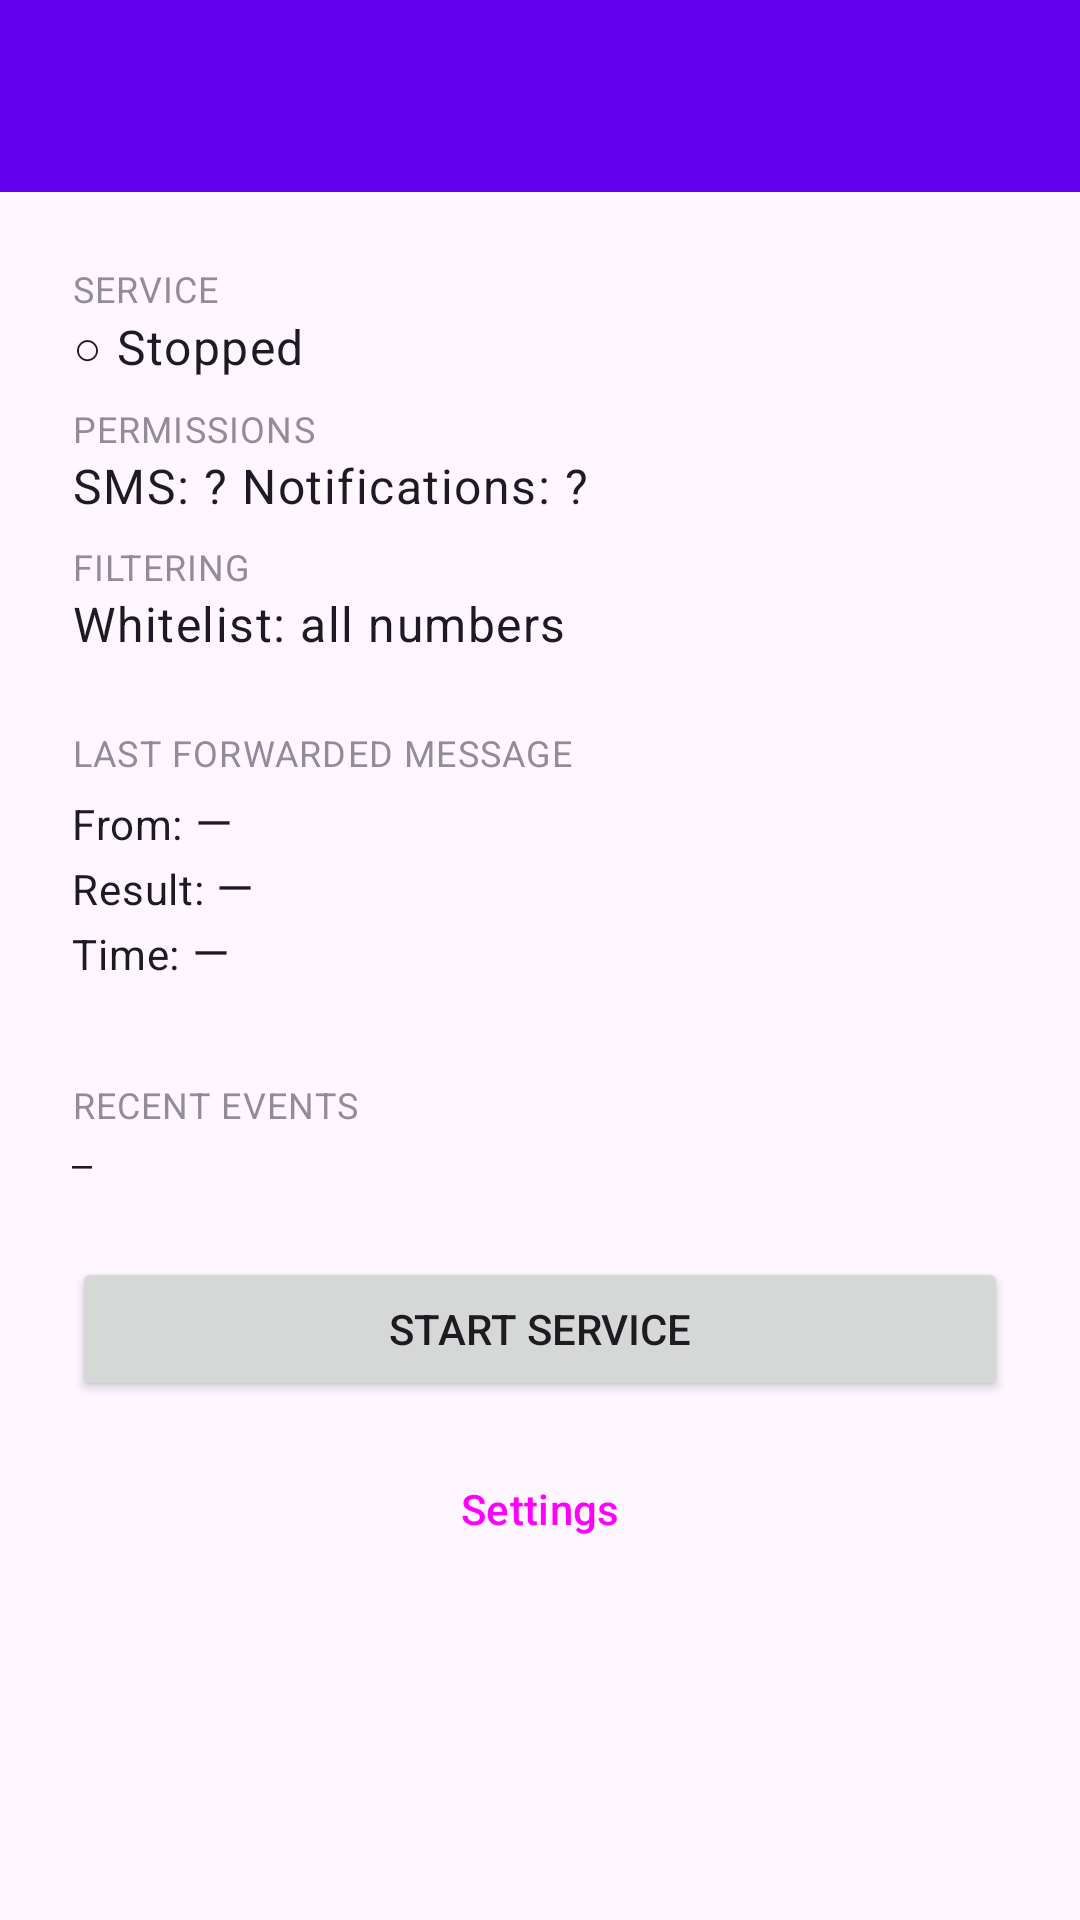

Produce the Android XML layout that renders to this screen, including the resource entries it uses.
<!-- AndroidManifest.xml: application theme Theme.ViAssist -->
<!-- res/layout/activity_main.xml -->
<?xml version="1.0" encoding="utf-8"?>
<LinearLayout xmlns:android="http://schemas.android.com/apk/res/android"
    android:layout_width="match_parent"
    android:layout_height="match_parent"
    android:orientation="vertical"
    android:fitsSystemWindows="true">

    <androidx.appcompat.widget.Toolbar
        android:id="@+id/toolbar"
        android:layout_width="match_parent"
        android:layout_height="?attr/actionBarSize"
        android:background="?attr/colorPrimary"
        android:theme="@style/ThemeOverlay.AppCompat.Dark.ActionBar"
        android:title="Vi Observer" />

    <ScrollView
        android:layout_width="match_parent"
        android:layout_height="match_parent"
        android:fillViewport="true">

        <LinearLayout
            android:layout_width="match_parent"
            android:layout_height="wrap_content"
            android:orientation="vertical"
            android:padding="24dp">

            
            <TextView
                android:layout_width="wrap_content"
                android:layout_height="wrap_content"
                android:text="SERVICE"
                android:textAppearance="?attr/textAppearanceCaption"
                android:alpha="0.6" />

            <TextView
                android:id="@+id/tvServiceStatus"
                android:layout_width="wrap_content"
                android:layout_height="wrap_content"
                android:textAppearance="?attr/textAppearanceBody1"
                android:layout_marginBottom="8dp"
                android:text="○ Stopped" />

            
            <TextView
                android:layout_width="wrap_content"
                android:layout_height="wrap_content"
                android:text="PERMISSIONS"
                android:textAppearance="?attr/textAppearanceCaption"
                android:alpha="0.6" />

            <TextView
                android:id="@+id/tvPermissionStatus"
                android:layout_width="wrap_content"
                android:layout_height="wrap_content"
                android:textAppearance="?attr/textAppearanceBody1"
                android:layout_marginBottom="8dp"
                android:text="SMS: ? Notifications: ?" />

            
            <TextView
                android:layout_width="wrap_content"
                android:layout_height="wrap_content"
                android:text="FILTERING"
                android:textAppearance="?attr/textAppearanceCaption"
                android:alpha="0.6" />

            <TextView
                android:id="@+id/tvWhitelistStatus"
                android:layout_width="wrap_content"
                android:layout_height="wrap_content"
                android:textAppearance="?attr/textAppearanceBody1"
                android:layout_marginBottom="24dp"
                android:text="Whitelist: all numbers" />

            
            <TextView
                android:layout_width="wrap_content"
                android:layout_height="wrap_content"
                android:text="LAST FORWARDED MESSAGE"
                android:textAppearance="?attr/textAppearanceCaption"
                android:alpha="0.6" />

            <LinearLayout
                android:layout_width="match_parent"
                android:layout_height="wrap_content"
                android:orientation="horizontal"
                android:layout_marginTop="4dp">

                <TextView
                    android:layout_width="wrap_content"
                    android:layout_height="wrap_content"
                    android:text="From: "
                    android:textAppearance="?attr/textAppearanceBody2" />

                <TextView
                    android:id="@+id/tvLastSender"
                    android:layout_width="wrap_content"
                    android:layout_height="wrap_content"
                    android:textAppearance="?attr/textAppearanceBody1"
                    android:text="—" />
            </LinearLayout>

            <LinearLayout
                android:layout_width="match_parent"
                android:layout_height="wrap_content"
                android:orientation="horizontal">

                <TextView
                    android:layout_width="wrap_content"
                    android:layout_height="wrap_content"
                    android:text="Result: "
                    android:textAppearance="?attr/textAppearanceBody2" />

                <TextView
                    android:id="@+id/tvLastStatus"
                    android:layout_width="wrap_content"
                    android:layout_height="wrap_content"
                    android:textAppearance="?attr/textAppearanceBody1"
                    android:text="—" />
            </LinearLayout>

            <LinearLayout
                android:layout_width="match_parent"
                android:layout_height="wrap_content"
                android:orientation="horizontal"
                android:layout_marginBottom="32dp">

                <TextView
                    android:layout_width="wrap_content"
                    android:layout_height="wrap_content"
                    android:text="Time: "
                    android:textAppearance="?attr/textAppearanceBody2" />

                <TextView
                    android:id="@+id/tvLastTime"
                    android:layout_width="wrap_content"
                    android:layout_height="wrap_content"
                    android:textAppearance="?attr/textAppearanceBody1"
                    android:text="—" />
            </LinearLayout>

            
            <TextView
                android:layout_width="wrap_content"
                android:layout_height="wrap_content"
                android:text="RECENT EVENTS"
                android:textAppearance="?attr/textAppearanceCaption"
                android:alpha="0.6" />

            <TextView
                android:id="@+id/tvLog"
                android:layout_width="match_parent"
                android:layout_height="wrap_content"
                android:textAppearance="?attr/textAppearanceBody2"
                android:fontFamily="monospace"
                android:textSize="11sp"
                android:layout_marginTop="4dp"
                android:layout_marginBottom="24dp"
                android:text="—" />

            
            <Button
                android:id="@+id/btnGrantAccess"
                android:layout_width="match_parent"
                android:layout_height="wrap_content"
                android:layout_marginBottom="12dp"
                android:text="Grant Notification Access"
                android:visibility="gone" />

            <Button
                android:id="@+id/btnToggleService"
                android:layout_width="match_parent"
                android:layout_height="wrap_content"
                android:layout_marginBottom="12dp"
                android:text="Start Service" />

            <Button
                android:id="@+id/btnSettings"
                style="@style/Widget.Material3.Button.OutlinedButton"
                android:layout_width="match_parent"
                android:layout_height="wrap_content"
                android:text="Settings" />

        </LinearLayout>
    </ScrollView>

</LinearLayout>
<!-- resources referenced by this layout -->
<resources>
  <style name="Theme.ViAssist" parent="Theme.Material3.DayNight.NoActionBar">
          <item name="colorPrimary">@color/purple_500</item>
          <item name="colorPrimaryVariant">@color/purple_700</item>
          <item name="colorOnPrimary">@color/white</item>
          <item name="colorSecondary">@color/teal_200</item>
          <item name="colorOnSecondary">@color/black</item>
      </style>
  <!-- not gathered from this repository: default colours our renderer supplied (Android Studio template values) -->
  <color name="purple_500">#FF6200EE</color>
  <color name="purple_700">#FF3700B3</color>
  <color name="teal_200">#FF03DAC5</color>
  <color name="black">#FF000000</color>
  <color name="white">#FFFFFFFF</color>
</resources>
